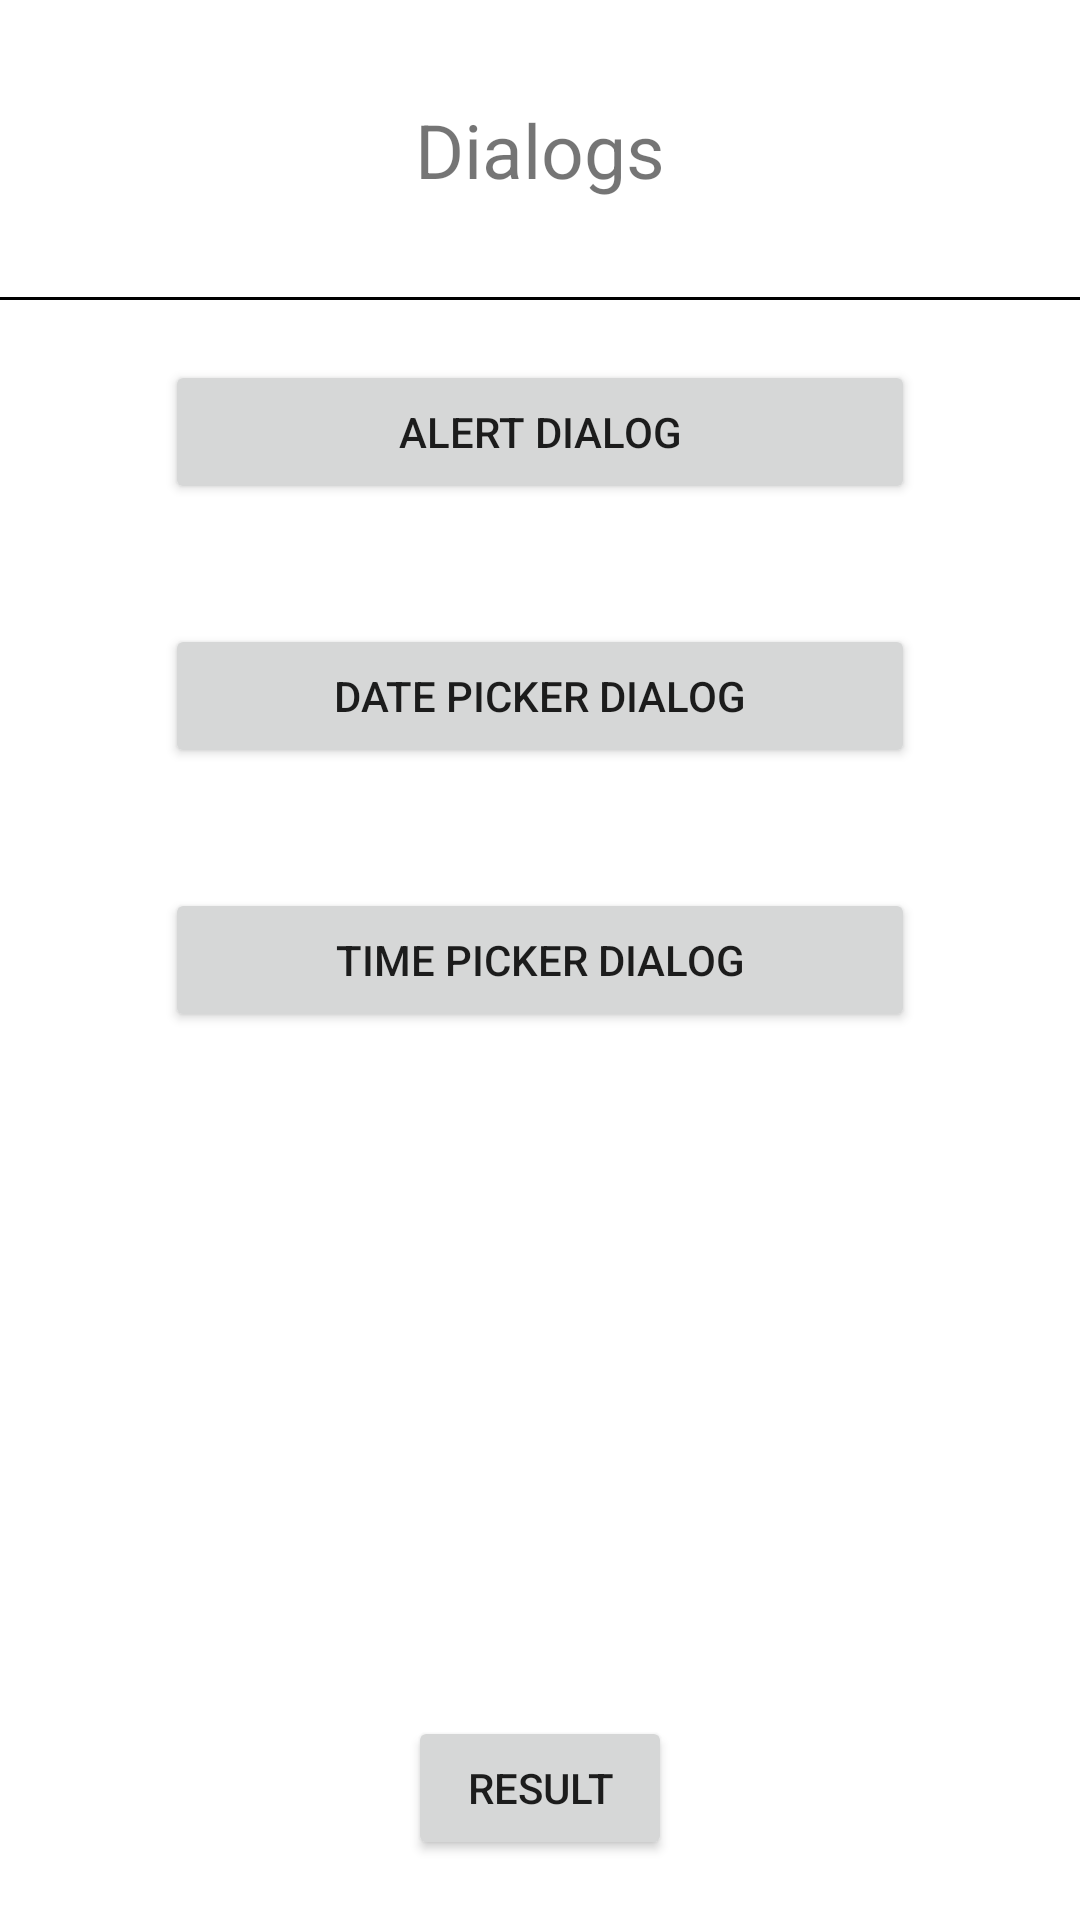

The Android layout XML behind this screen, and the referenced resources:
<!-- AndroidManifest.xml: application theme Theme.Activity6Bulfa -->
<!-- res/layout/activity_main.xml -->
<?xml version="1.0" encoding="utf-8"?>
<RelativeLayout xmlns:android="http://schemas.android.com/apk/res/android"
    xmlns:tools="http://schemas.android.com/tools"
    android:layout_width="match_parent"
    android:layout_height="match_parent"
    tools:context=".MainActivity">

    <RelativeLayout
        android:id="@+id/top_relative_layout"
        android:layout_width="match_parent"
        android:layout_height="100dp">

        <TextView
            android:layout_width="wrap_content"
            android:layout_height="wrap_content"
            android:layout_centerInParent="true"
            android:text="@string/dialogs"
            android:textSize="25sp" />

        <View
            android:layout_width="match_parent"
            android:layout_height="1dp"
            android:background="@color/black"
            android:layout_alignParentBottom="true"/>

    </RelativeLayout>

    <LinearLayout
        android:layout_width="match_parent"
        android:layout_height="match_parent"
        android:orientation="vertical"
        android:layout_below="@id/top_relative_layout">

        <Button
            android:id="@+id/alert_dialog_button"
            android:layout_width="250dp"
            android:layout_height="wrap_content"
            android:layout_gravity="center"
            android:layout_margin="20dp"
            android:text="@string/alert_dialog"/>

        <Button
            android:id="@+id/date_picker_dialog_button"
            android:layout_width="250dp"
            android:layout_height="wrap_content"
            android:layout_gravity="center"
            android:layout_margin="20dp"
            android:text="@string/date_picker_dialog"/>

        <Button
            android:id="@+id/time_picker_dialog_button"
            android:layout_width="250dp"
            android:layout_height="wrap_content"
            android:layout_gravity="center"
            android:layout_margin="20dp"
            android:text="@string/time_picker_dialog"/>

    </LinearLayout>

    <Button
        android:id="@+id/result_button"
        android:layout_width="wrap_content"
        android:layout_height="wrap_content"
        android:layout_alignParentBottom="true"
        android:text="@string/result_Text"
        android:layout_centerInParent="true"
        android:layout_margin="20dp"/>

</RelativeLayout>
<!-- resources referenced by this layout -->
<resources>
  <string name="alert_dialog">Alert Dialog</string>
  <string name="date_picker_dialog">Date Picker Dialog</string>
  <string name="dialogs">Dialogs</string>
  <string name="result_Text">Result</string>
  <string name="time_picker_dialog">Time Picker Dialog</string>
  <style name="Theme.Activity6Bulfa" parent="Theme.MaterialComponents.DayNight.DarkActionBar">
          
          <item name="colorPrimary">@color/purple_500</item>
          <item name="colorPrimaryVariant">@color/purple_700</item>
          <item name="colorOnPrimary">@color/white</item>
          
          <item name="colorSecondary">@color/teal_200</item>
          <item name="colorSecondaryVariant">@color/teal_700</item>
          <item name="colorOnSecondary">@color/black</item>
          
          <item name="android:statusBarColor">?attr/colorPrimaryVariant</item>
          
      </style>
  <!-- not gathered from this repository: default colours our renderer supplied (Android Studio template values) -->
  <color name="purple_500">#FF6200EE</color>
  <color name="purple_700">#FF3700B3</color>
  <color name="teal_200">#FF03DAC5</color>
  <color name="teal_700">#FF018786</color>
  <color name="black">#FF000000</color>
  <color name="white">#FFFFFFFF</color>
</resources>
